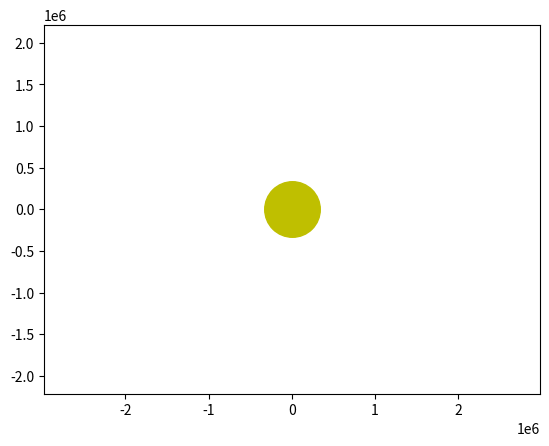

This figure's Python source: (Note: this script raises an exception after producing the figure.)
import numpy as np
from scipy.integrate import odeint
import matplotlib.pyplot as plt
from matplotlib.animation import FuncAnimation

frames = 365
seconds_in_year = 365 * 24 * 60 * 60
years = 1
t = np.linspace(0, years*seconds_in_year, frames)
 
def move_func(s, t):
    x, v_x, y, v_y = s
    
    dxdt = v_x
    dv_xdt = - G * m * x / (x**2 + y**2)**1.5
    dydt = v_y
    dv_ydt = - G * m * y / (x**2 + y**2)**1.5
    
    return dxdt, dv_xdt, dydt, dv_ydt

G = 6.67 * 10**(-11)
m = 6 * 10**(24)

x0 = 149 * 10 ** 4
v_x0 = 30000
y0 = 5
v_y0 = -30000

s0 = (x0, v_x0, y0, v_y0)

sol = odeint(move_func, s0, t)
def solve_func(i, key):
    
    if key == 'point':
        x = sol[i, 0]
        y = sol[i, 2]
    else:
        x = sol[:i, 0]
        y = sol[:i, 2]
    return x, y

fig, ax = plt.subplots()

ball, = plt.plot([], [], 'o', color='b')
ball_line, = plt.plot([], [], '-', color='b')
plt.plot([0], [0], 'o', color='y', ms=40)

def animate(i):
    ball.set_data(solve_func(i, 'point'))
    ball_line.set_data(solve_func(i, 'line'))
    
ani = FuncAnimation(fig,
                    animate,
                    frames=frames,
                    interval=30)

plt.axis('equal')
edge = 2*x0
ax.set_xlim(-edge, edge)
ax.set_ylim(-edge, edge)

ani.save('ooo.gif')